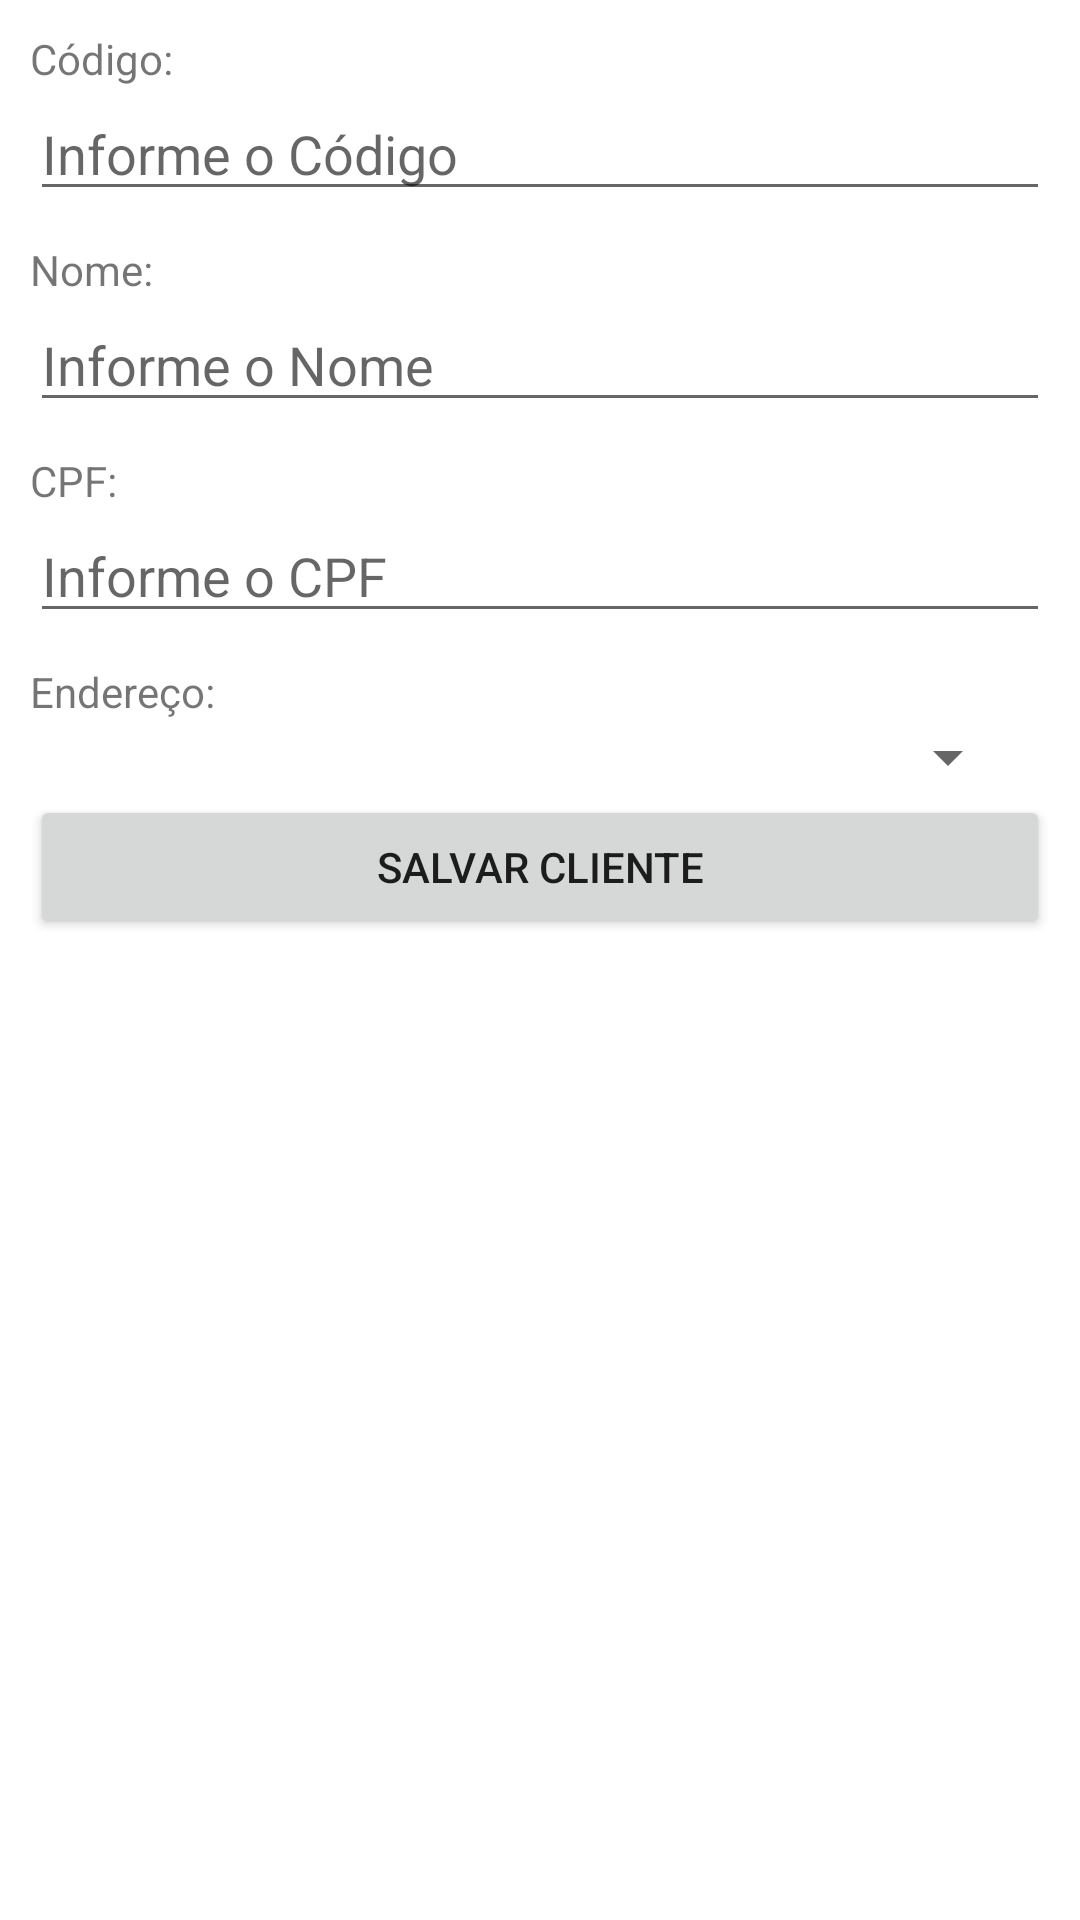

Write the Android layout XML for this screen, with the resource values it uses.
<!-- AndroidManifest.xml: application theme Theme.ForcaDeVendasTrab3Bi -->
<!-- res/layout/activity_cadastro_cliente.xml -->
<?xml version="1.0" encoding="utf-8"?>
<androidx.constraintlayout.widget.ConstraintLayout xmlns:android="http://schemas.android.com/apk/res/android"
    xmlns:tools="http://schemas.android.com/tools"
    android:layout_width="match_parent"
    android:layout_height="match_parent">


    <LinearLayout
        android:layout_width="match_parent"
        android:layout_height="match_parent"
        android:orientation="vertical"
        android:padding="10dp"
        tools:layout_editor_absoluteX="0dp"
        tools:layout_editor_absoluteY="56dp">

        <TextView
            android:layout_width="wrap_content"
            android:layout_height="wrap_content"
            android:text="Código:" />

        <EditText
            android:id="@+id/codigoCliente"
            android:layout_width="match_parent"
            android:layout_height="wrap_content"
            android:layout_marginBottom="10dp"
            android:hint="Informe o Código"
            android:inputType="number" />

        <TextView
            android:layout_width="wrap_content"
            android:layout_height="wrap_content"
            android:text="Nome:" />

        <EditText
            android:id="@+id/nomeCliente"
            android:layout_width="match_parent"
            android:layout_height="wrap_content"
            android:layout_marginBottom="10dp"
            android:hint="Informe o Nome"
            android:inputType="text" />

        <TextView
            android:layout_width="wrap_content"
            android:layout_height="wrap_content"
            android:text="CPF:" />

        <EditText
            android:id="@+id/cpfCliente"
            android:layout_width="match_parent"
            android:layout_height="wrap_content"
            android:layout_marginBottom="10dp"
            android:hint="Informe o CPF"
            android:inputType="number" />
        <TextView
            android:layout_width="wrap_content"
            android:layout_height="wrap_content"
            android:text="Endereço:" />
        <Spinner
            android:id="@+id/spEnderecoCliente"
            android:layout_width="match_parent"
            android:layout_height="25dp"
            android:layout_marginHorizontal="10dp" />

        <Button
            android:id="@+id/btSalvarCliente"
            android:layout_width="match_parent"
            android:layout_height="wrap_content"
            android:text="SALVAR CLIENTE"></Button>


        <EditText
            android:id="@+id/edCodEndereco"
            android:layout_width="0dp"
            android:layout_height="0dp"
            android:layout_marginBottom="10dp" />
    </LinearLayout>

</androidx.constraintlayout.widget.ConstraintLayout>
<!-- resources referenced by this layout -->
<resources>
  <style name="Theme.ForcaDeVendasTrab3Bi" parent="Theme.MaterialComponents.DayNight.DarkActionBar">
          
          <item name="colorPrimary">@color/purple_500</item>
          <item name="colorPrimaryVariant">@color/purple_700</item>
          <item name="colorOnPrimary">@color/white</item>
          
          <item name="colorSecondary">@color/teal_200</item>
          <item name="colorSecondaryVariant">@color/teal_700</item>
          <item name="colorOnSecondary">@color/black</item>
          
          <item name="android:statusBarColor">?attr/colorPrimaryVariant</item>
          
      </style>
  <!-- not gathered from this repository: default colours our renderer supplied (Android Studio template values) -->
  <color name="purple_500">#FF6200EE</color>
  <color name="purple_700">#FF3700B3</color>
  <color name="teal_200">#FF03DAC5</color>
  <color name="teal_700">#FF018786</color>
  <color name="black">#FF000000</color>
  <color name="white">#FFFFFFFF</color>
</resources>
